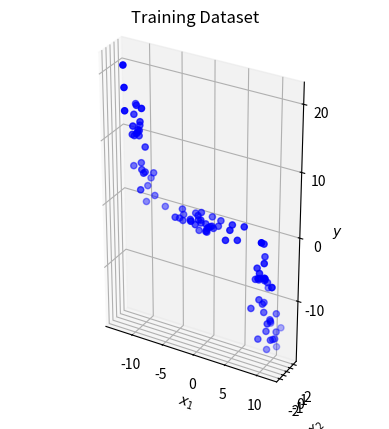
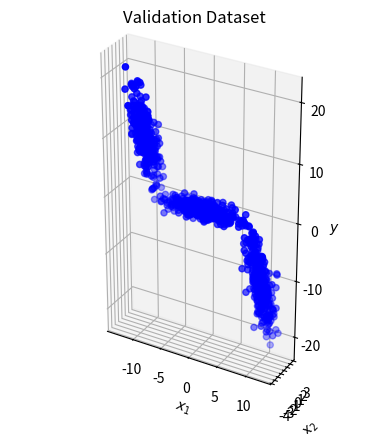
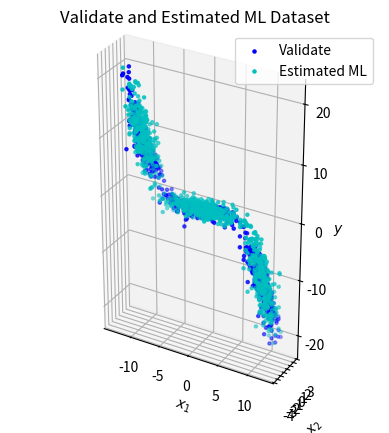
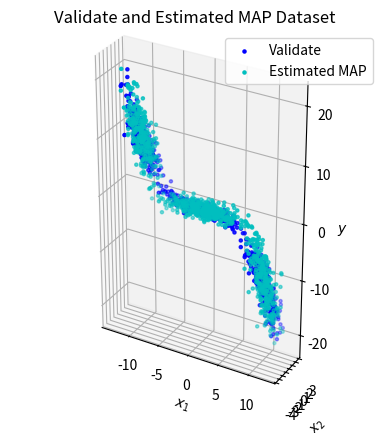
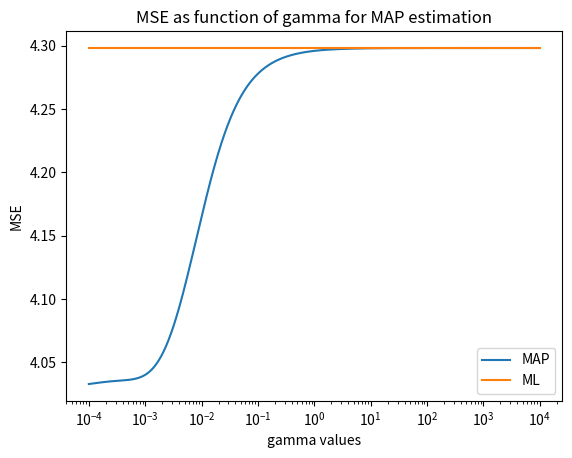

The matplotlib source for these figures, in order:
import matplotlib.pyplot as plt
import numpy as np


def hw2q2():
    Ntrain = 100
    data = generateData(Ntrain)
    plot3(data[:, 0], data[:, 1], data[:, 2], name="Training")
    xTrain = data[:, 0:2]
    yTrain = data[:, 2]

    Ntrain = 1000
    data = generateData(Ntrain)
    plot3(data[:, 0], data[:, 1], data[:, 2], name="Validation")
    xValidate = data[:, 0:2]
    yValidate = data[:, 2]

    return xTrain, yTrain, xValidate, yValidate


def generateData(N):
    gmmParameters = {}
    gmmParameters['priors'] = [.3, .4, .3]  # priors should be a row vector
    gmmParameters['meanVectors'] = np.array([[-10, 0, 10], [0, 0, 0], [10, 0, -10]])
    gmmParameters['covMatrices'] = np.zeros((3, 3, 3))
    gmmParameters['covMatrices'][:, :, 0] = np.array([[1, 0, -3], [0, 1, 0], [-3, 0, 15]])
    gmmParameters['covMatrices'][:, :, 1] = np.array([[8, 0, 0], [0, .5, 0], [0, 0, .5]])
    gmmParameters['covMatrices'][:, :, 2] = np.array([[1, 0, -3], [0, 1, 0], [-3, 0, 15]])
    X = generateDataFromGMM(N, gmmParameters)
    return X


def generateDataFromGMM(N, gmmParameters):
    #    Generates N vector samples from the specified mixture of Gaussians
    #    Returns samples and their component labels
    #    Data dimensionality is determined by the size of mu/Sigma parameters
    priors = gmmParameters['priors']  # priors should be a row vector
    meanVectors = gmmParameters['meanVectors']
    covMatrices = gmmParameters['covMatrices']
    n = meanVectors.shape[0]  # Data dimensionality
    C = len(priors)  # Number of components
    X = np.zeros((n, N))
    labels = np.zeros((1, N))
    # Decide randomly which samples will come from each component
    u = np.random.random((1, N))
    thresholds = np.zeros((1, C + 1))
    thresholds[:, 0:C] = np.cumsum(priors)
    thresholds[:, C] = 1
    for l in range(C):
        indl = np.where(u <= float(thresholds[:, l]))
        Nl = len(indl[1])
        labels[indl] = (l + 1) * 1
        u[indl] = 1.1
        X[:, indl[1]] = np.transpose(np.random.multivariate_normal(meanVectors[:, l], covMatrices[:, :, l], Nl))

    # NOTE TRANPOSE TO GO TO SHAPE (N, n)
    return X.transpose()


def plot3(a, b, c, name="Training", mark="o", col="b"):
    # Adjusts the aspect ratio and enlarges the figure (text does not enlarge)
    fig = plt.figure()

    ax = fig.add_subplot(111, projection='3d')
    ax.scatter(a, b, c, marker=mark, color=col)
    ax.set_xlabel(r"$x_1$")
    ax.set_ylabel(r"$x_2$")
    ax.set_zlabel(r"$y$")
    plt.title("{} Dataset".format(name))
    # To set the axes equal for a 3D plot
    ax.set_box_aspect((np.ptp(a), np.ptp(b), np.ptp(c)))
    #plt.show()

def plot3_combine(a, b, c, d, e, f, name=["Training","Validation"], mark="oo", col="bc"):
    # Adjusts the aspect ratio and enlarges the figure (text does not enlarge)
    fig = plt.figure()

    ax = fig.add_subplot(111, projection='3d')
    ax.scatter(a, b, c, marker=mark[0], color=col[0], label=name[0])
    ax.scatter(d, e, f, marker=mark[1], color=col[1], label=name[1])

    ax.set_xlabel(r"$x_1$")
    ax.set_ylabel(r"$x_2$")
    ax.set_zlabel(r"$y$")
    plt.title("{} and {} Dataset".format(name[0], name[1]))
    # To set the axes equal for a 3D plot
    ax.set_box_aspect((np.ptp(a), np.ptp(b), np.ptp(c)))
    plt.legend()
    #plt.show()


def analytical_solution_ML(X, y):
    # Analytical solution is (X^T*X)^-1 * X^T * y 
    return np.linalg.inv(X.T.dot(X)).dot(X.T).dot(y)

def analytical_solution_MAP(X, y, l):
    # Analytical solution is (X^T*X + lambda*I)^-1 * X^T * y
    return np.linalg.inv(X.T.dot(X)+ l*np.eye(X.shape[1])).dot(X.T).dot(y)


if __name__ == '__main__':
    xTrain, yTrain, xValidate, yValidate = hw2q2()
    Ntrain = xTrain.shape[0]
    Nvalid = xValidate.shape[0]

    x1 = xTrain[:,0]
    x2 = xTrain[:,1]
    zeroth = np.ones((Ntrain,))
    XTrain = np.array([zeroth, x1**3, x2**3, x1**2*x2, x1*x2**2, x1**2, x2**2, x1*x2, x1, x2]).T #set this up as a linear comb matrix
    theta_opt = analytical_solution_ML(XTrain, yTrain)
    
    x1 = xValidate[:,0]
    x2 = xValidate[:,1]
    zeroth = np.ones((Nvalid,))
    XValid = np.array([zeroth, x1**3, x2**3, x1**2*x2, x1*x2**2, x1**2, x2**2, x1*x2, x1, x2]).T #set this up as a linear comb matrix

    ML_preds = XValid.dot(theta_opt)
    MSE_ML = np.mean((yValidate-ML_preds)**2)
    plot3_combine(x1, x2, ML_preds, xValidate[:,0], xValidate[:,1], yValidate, ["Validate","Estimated ML"], mark='..' ,col='bc')

    MSE_MAP = []
    thetas_MAP = []
    gammas = np.logspace(-4, 4, 1000)
    for g in gammas:
        lamba = 1/g
        theta_opt = analytical_solution_MAP(XTrain, yTrain, lamba)
        MAP_preds = XValid.dot(theta_opt)
        MSE_MAP.append(np.mean((yValidate-MAP_preds)**2))
        thetas_MAP.append(theta_opt)
    
    min_MSE_ix = int(np.argwhere(MSE_MAP == min(MSE_MAP)))
    MAP_preds = XValid.dot(thetas_MAP[min_MSE_ix])
    plot3_combine(x1, x2, MAP_preds, xValidate[:,0], xValidate[:,1], yValidate, ["Validate","Estimated MAP"], mark='..' ,col='bc')

    fig = plt.figure()
    plt.plot((gammas), MSE_MAP, label='MAP')
    plt.plot((gammas), MSE_ML*np.ones((len(gammas,))), label='ML')
    plt.xscale('log')
    plt.xlabel("gamma values")
    plt.ylabel("MSE")
    plt.title("MSE as function of gamma for MAP estimation")
    plt.legend()

    print('MSE for Max Likelihood Parameter Estimator: ', MSE_ML)
    print('min MSE for Max A Posteriori Parameter Estimator: ', MSE_MAP[min_MSE_ix], 'at gamma, ', gammas[min_MSE_ix])

    # MAP continuously improves as gamma increases. 
    # gamma is strength of the regularizer. So wer're making it more regularized and this is reducing error? Why?
    # ML is the same as MAP with gamma = 0 and this can be seen in the plot.
    # ALso from the analytical equations.

    plt.show()
    

